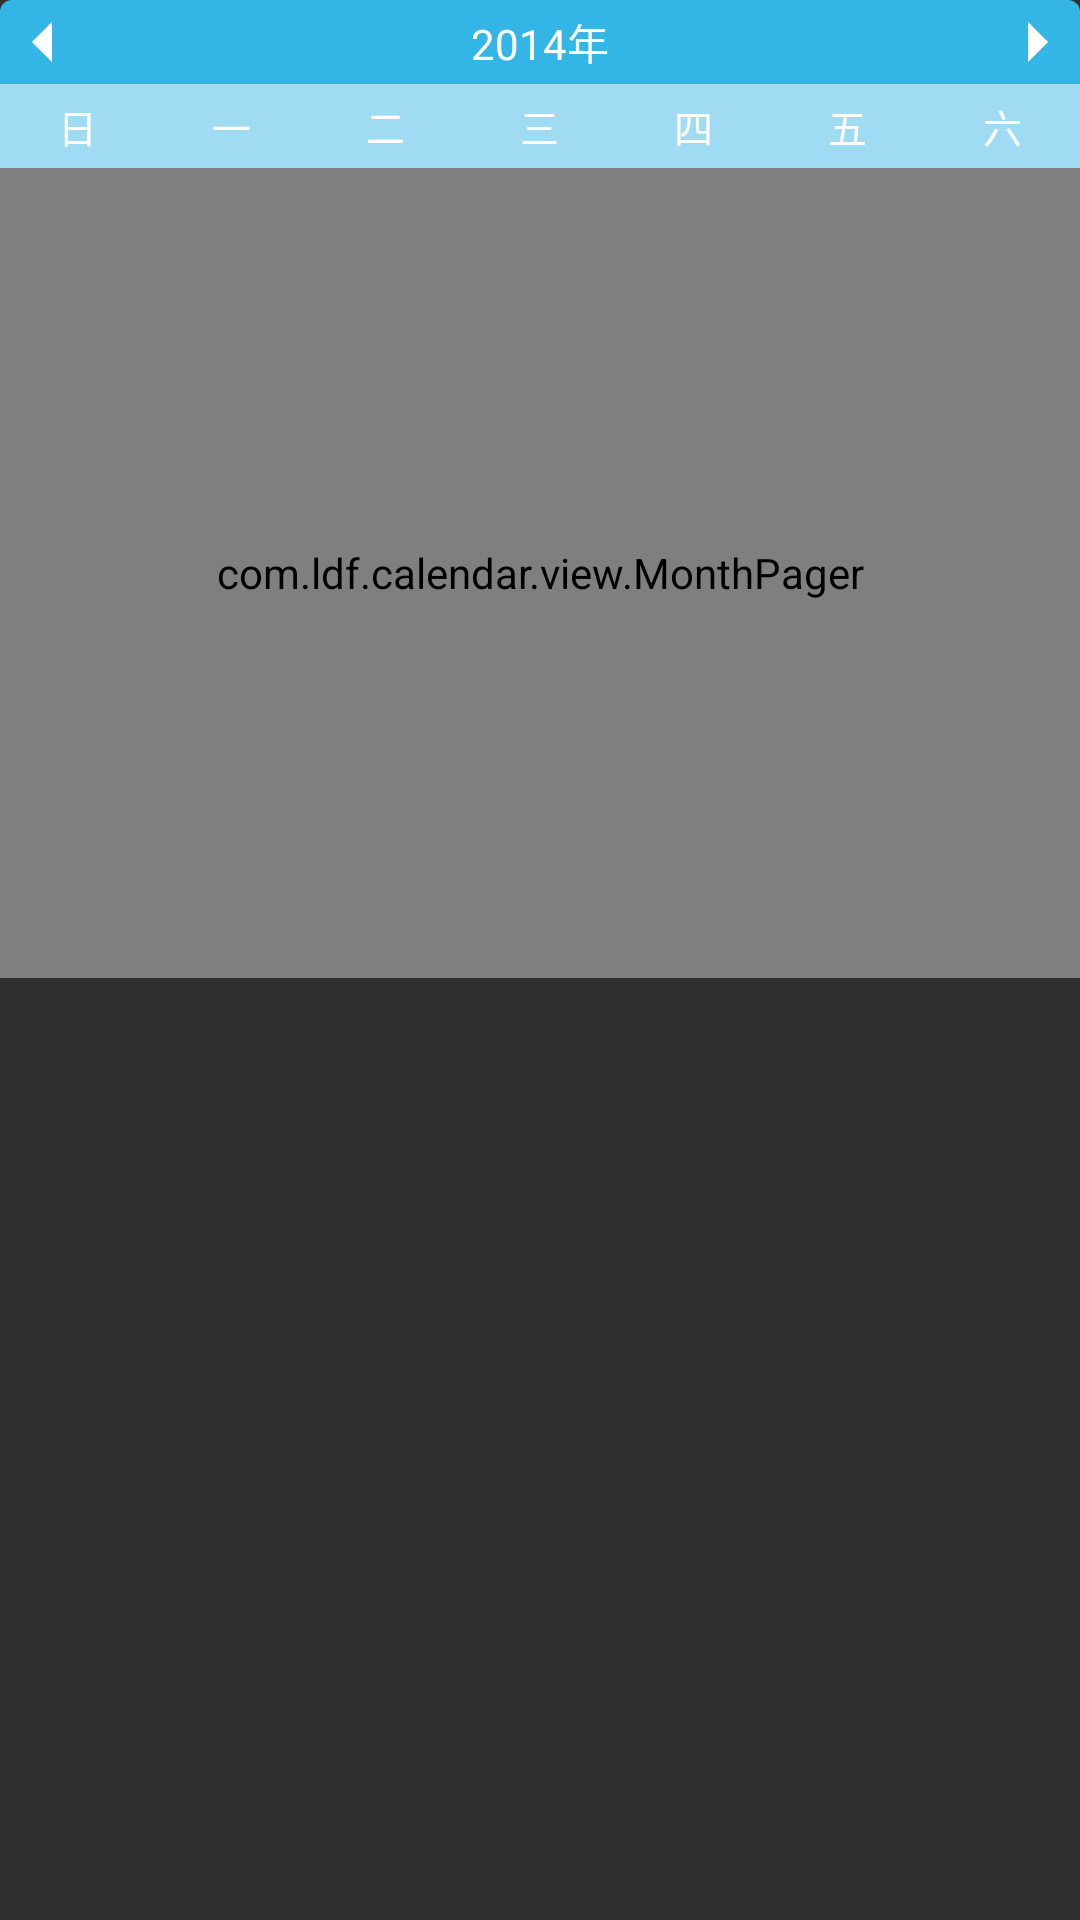

Reconstruct the res/layout file that produces this screen, plus the resources it refers to.
<!-- AndroidManifest.xml: application theme AppTheme -->
<!-- res/layout/dialog_calendar.xml -->
<?xml version="1.0" encoding="utf-8"?>
<LinearLayout xmlns:android="http://schemas.android.com/apk/res/android"
    android:layout_width="match_parent"
    android:layout_height="match_parent"
    android:background="@android:color/transparent"
    android:orientation="vertical">

    <LinearLayout
        android:id="@+id/choose_date_view"
        android:layout_width="match_parent"
        android:layout_height="28dp"
        android:layout_centerVertical="true"
        android:background="@drawable/bg_blue_lt_rt"
        android:gravity="center"
        android:orientation="horizontal">

        <ImageView
            android:id="@+id/btn_back"
            android:layout_width="28dp"
            android:layout_height="28dp"
            android:padding="5dp"
            android:src="@mipmap/icon_tri_left" />

        <LinearLayout
            android:layout_width="wrap_content"
            android:layout_height="wrap_content"
            android:layout_weight="1"
            android:gravity="center">

            <TextView
                android:id="@+id/show_year_month"
                android:layout_width="wrap_content"
                android:layout_height="wrap_content"
                android:text="2014年"
                android:textColor="#ffffff"
                android:textSize="14sp" />

        </LinearLayout>

        <ImageView
            android:id="@+id/btn_forward"
            android:layout_width="28dp"
            android:layout_height="28dp"
            android:padding="5dp"
            android:src="@mipmap/icon_tri_right" />
    </LinearLayout>

    <LinearLayout
        android:layout_width="match_parent"
        android:layout_height="28dp"
        android:background="@color/colorWhite"
        android:orientation="horizontal">

        <TextView
            style="@style/weekIndicatorStyle"
            android:text="日" />

        <TextView
            style="@style/weekIndicatorStyle"
            android:text="一" />

        <TextView
            style="@style/weekIndicatorStyle"
            android:text="二" />

        <TextView
            style="@style/weekIndicatorStyle"
            android:text="三" />

        <TextView
            style="@style/weekIndicatorStyle"
            android:text="四" />

        <TextView
            style="@style/weekIndicatorStyle"
            android:text="五" />

        <TextView
            style="@style/weekIndicatorStyle"
            android:text="六" />

    </LinearLayout>

    <com.ldf.calendar.view.MonthPager
        android:id="@+id/calendar_view"
        android:layout_width="match_parent"
        android:layout_height="270dp"
        android:background="@drawable/bg_white_lb_rb"></com.ldf.calendar.view.MonthPager>


</LinearLayout>
<!-- resources referenced by this layout -->
<resources>
  <color name="colorWhite">#FFFFFF</color>
  <!-- drawable bg_blue_lt_rt (drawable) -->
  <?xml version="1.0" encoding="utf-8"?>
  <shape xmlns:android="http://schemas.android.com/apk/res/android"
      android:shape="rectangle">
  
      <corners
          android:topLeftRadius="4dp"
          android:topRightRadius="4dp" />
  
      <solid android:color="@color/colorLightBlue" />
  
  </shape>
  <!-- drawable bg_white_lb_rb (drawable) -->
  <?xml version="1.0" encoding="utf-8"?>
  <shape xmlns:android="http://schemas.android.com/apk/res/android"
      android:shape="rectangle">
  
      <corners
          android:bottomLeftRadius="4dp"
          android:bottomRightRadius="4dp" />
      <solid android:color="@color/colorWhite" />
  </shape>
  <!-- mipmap icon_tri_left: png bitmap (mipmap-xhdpi, 1855 bytes) -->
  <!-- mipmap icon_tri_right: png bitmap (mipmap-xhdpi, 2229 bytes) -->
  <style name="weekIndicatorStyle">
          <item name="android:layout_width">0dp</item>
          <item name="android:layout_height">match_parent</item>
          <item name="android:background">@color/transLightBlue</item>
          <item name="android:layout_weight">1</item>
          <item name="android:gravity">center</item>
          <item name="android:textSize">13sp</item>
          <item name="android:textColor">@color/colorWhite</item>
      </style>
  <style name="AppTheme" parent="Theme.AppCompat.NoActionBar">
          
          <item name="colorPrimary">@color/colorPrimary</item>
          <item name="colorPrimaryDark">@color/colorPrimaryDark</item>
          <item name="colorAccent">@color/colorAccent</item>
      </style>
  <color name="colorLightBlue">#33b5e5</color>
  <color name="transLightBlue">#7733b5e5</color>
  <color name="colorPrimary">#3F51B5</color>
  <color name="colorPrimaryDark">#303F9F</color>
  <color name="colorAccent">#FF4081</color>
</resources>
